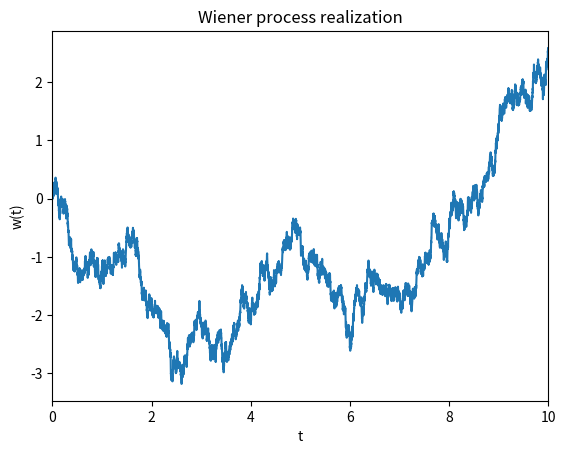
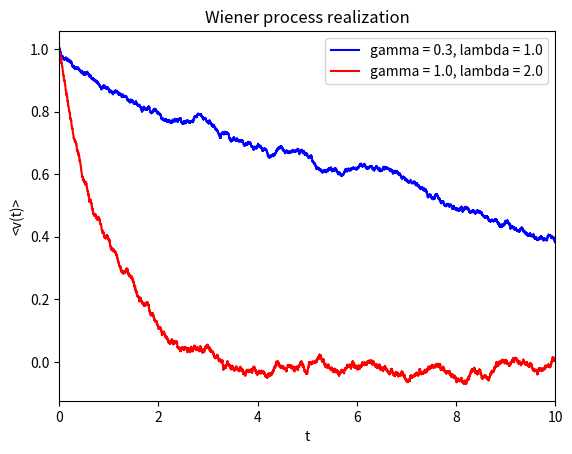

Generate these figures, in order, with matplotlib:
import math
import numpy as np
import matplotlib.pyplot as plt

# Function outputting a Wiener process from a standard gaussian vector
# N     number of steps for each process
# M     number of processes (only 1 by default)
# w_0   initial position (by default = 0)
def standard_wiener_process (N, w_0 = 0) :
    sgv = np.random.normal(0.0, 1.0, N)
    sgv[0] = w_0
    return np.cumsum(sgv)

# [a] generate a Wiener process

t_fin = 10.0
dt = 0.001
N_sam = math.ceil(t_fin/dt)
wp = np.sqrt(dt) * standard_wiener_process(N_sam)
t_vec = np.arange(0, t_fin, dt)

plt.figure(1)
plt.plot(t_vec, wp)
plt.xlim([0,t_fin])
plt.xlabel('t')
plt.ylabel('w(t)')
plt.title('Wiener process realization')
plt.show()

# [b] estimate velocity variance

gamma = np.array([0.1, 1.0])
Lambda = np.array([1.0, 2.0])
v_0 = 10.0   # Otherwise it has no sense at all!

alpha_0 = -dt*gamma+1
alpha_1 = np.sqrt( dt*Lambda )
print(alpha_0)
print(alpha_1)

M_avg = 1000

v_0 = 1.0
v1_matrix = np.zeros((N_sam, M_avg), dtype=np.double)
v2_matrix = np.zeros((N_sam, M_avg), dtype=np.double)

v1_matrix[ 0, : ] = v_0
v2_matrix[ 0, : ] = v_0
for k in range(0, N_sam-1) :
    v1_matrix[ k+1, : ] = alpha_0[0]*v1_matrix[ k, : ] + alpha_1[0]*np.random.normal(0.0, 1.0, M_avg)
    v2_matrix[ k+1, : ] = alpha_0[1]*v2_matrix[ k, : ] + alpha_1[1]*np.random.normal(0.0, 1.0, M_avg)

v1_mean = v1_matrix.mean(axis=1)
v2_mean = v2_matrix.mean(axis=1)

plt.figure(2)
plt.plot(t_vec, v1_mean, 'b-', label='gamma = 0.3, lambda = 1.0')
plt.plot(t_vec, v2_mean, 'r-', label='gamma = 1.0, lambda = 2.0')
plt.xlim([0,t_fin])
plt.xlabel('t')
plt.ylabel('<v(t)>')
plt.title('Wiener process realization')
plt.legend()
plt.show()

